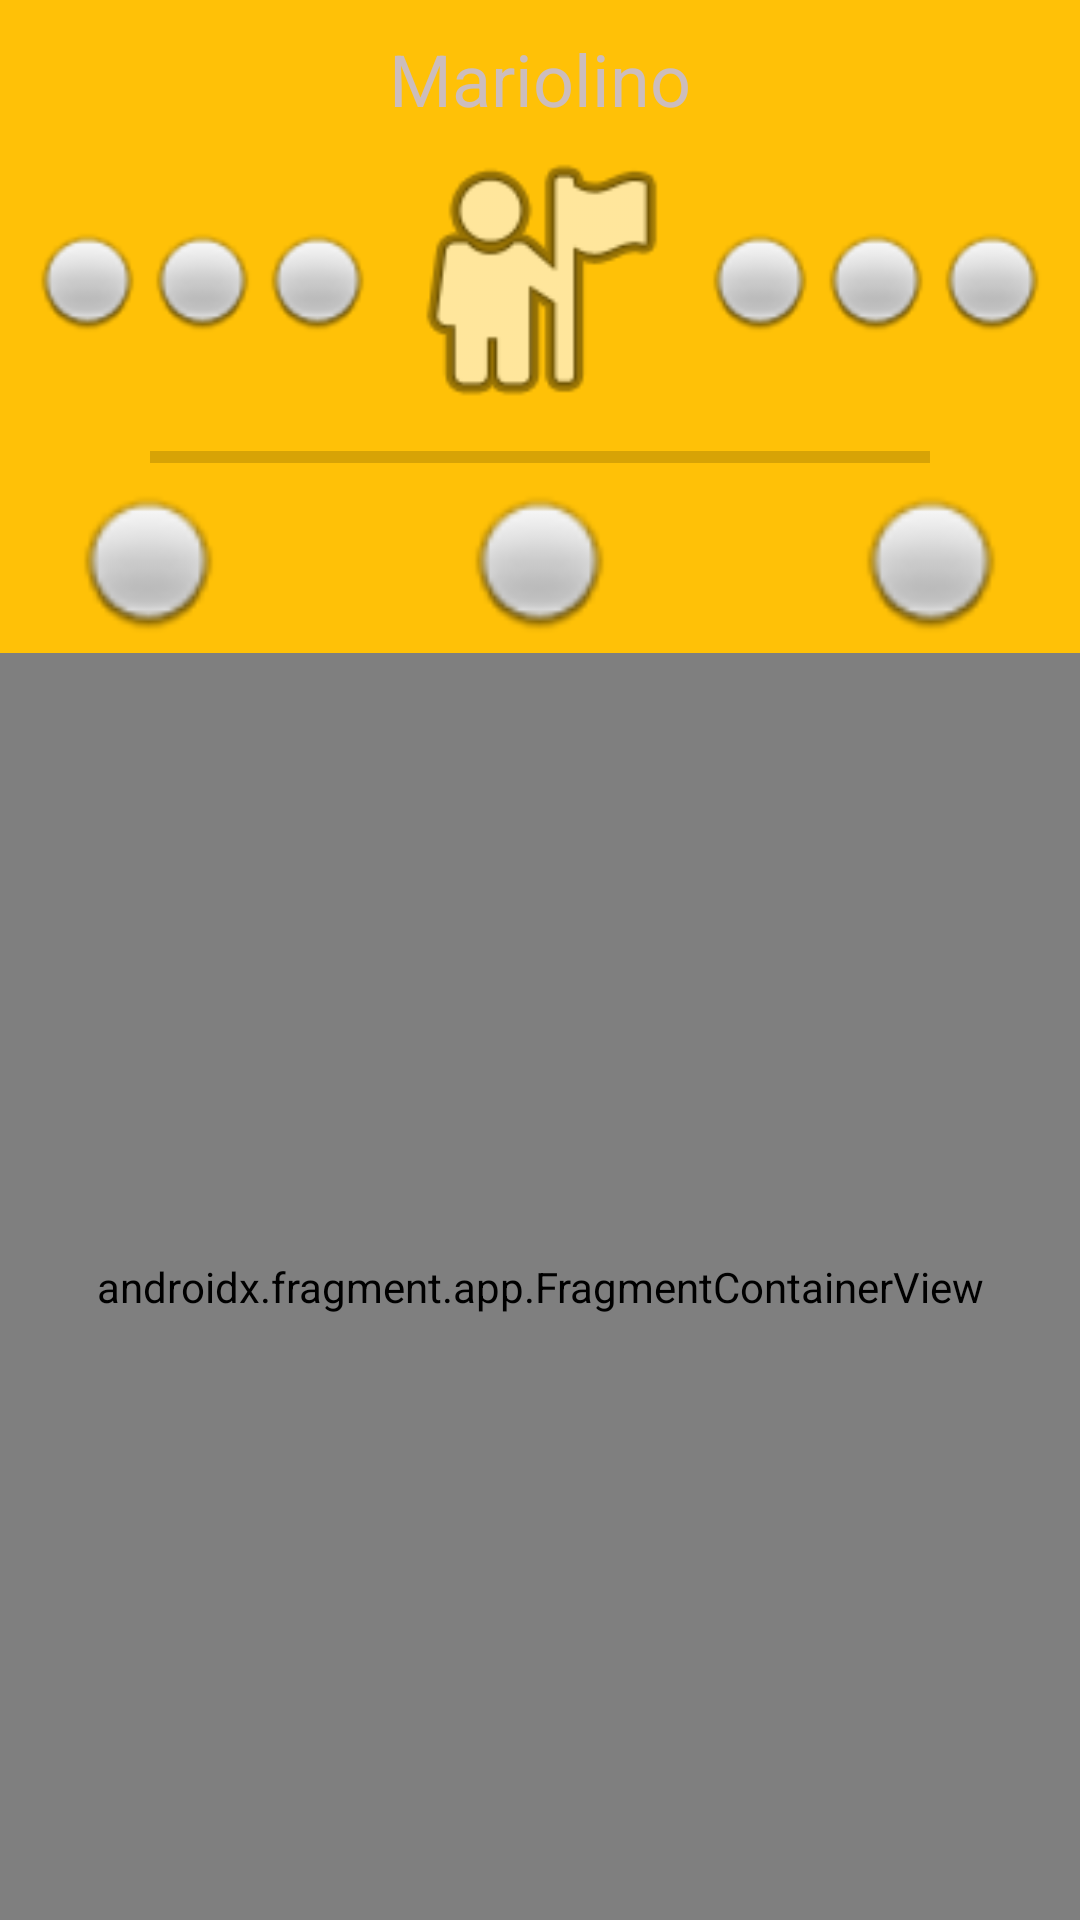

Reconstruct the res/layout file that produces this screen, plus the resources it refers to.
<!-- AndroidManifest.xml: application theme Theme.DIDKidBalanceApplication -->
<!-- res/layout/activity_main_old.xml -->
<?xml version="1.0" encoding="utf-8"?>
<layout xmlns:android="http://schemas.android.com/apk/res/android"
    xmlns:app="http://schemas.android.com/apk/res-auto"
    xmlns:tools="http://schemas.android.com/tools">
<androidx.constraintlayout.widget.ConstraintLayout
    android:layout_width="match_parent"
    android:layout_height="match_parent"
    tools:context=".MainActivity">

    <androidx.appcompat.widget.Toolbar
        android:id="@+id/toolBar"
        android:layout_width="0dp"
        android:layout_height="0dp"
        android:background="?attr/colorPrimary"
        android:fadingEdge="horizontal"
        android:minHeight="?attr/actionBarSize"
        android:theme="?attr/actionBarTheme"
        app:layout_constraintBottom_toTopOf="@+id/Guideline"
        app:layout_constraintEnd_toEndOf="parent"
        app:layout_constraintHorizontal_bias="0.0"
        app:layout_constraintStart_toStartOf="parent"
        app:layout_constraintTop_toTopOf="parent"
        app:layout_constraintVertical_bias="0.0" />

    <LinearLayout
        android:layout_width="0dp"
        android:layout_height="0dp"
        android:orientation="vertical"
        app:layout_constraintBottom_toBottomOf="@+id/toolBar"
        app:layout_constraintEnd_toEndOf="@+id/toolBar"
        app:layout_constraintStart_toStartOf="parent"
        app:layout_constraintTop_toTopOf="@+id/toolBar">

        <TextView
            android:id="@+id/userId"
            android:layout_width="match_parent"
            android:layout_height="wrap_content"
            android:layout_marginTop="10dp"
            android:gravity="center"
            android:text="Mariolino"
            android:textColor="#CCBDBD"
            android:textSize="24sp" />

        <LinearLayout
            android:layout_width="match_parent"
            android:layout_height="102dp"
            android:layout_marginStart="10dp"
            android:layout_marginLeft="10dp"
            android:layout_marginEnd="10dp"
            android:layout_marginRight="10dp"
            android:orientation="horizontal">

            <ImageView
                android:id="@+id/imageView5"
                android:layout_width="wrap_content"
                android:layout_height="match_parent"
                android:layout_weight="1"
                app:srcCompat="@android:drawable/radiobutton_off_background" />

            <ImageView
                android:id="@+id/imageView6"
                android:layout_width="wrap_content"
                android:layout_height="match_parent"
                android:layout_weight="1"
                app:srcCompat="@android:drawable/radiobutton_off_background" />

            <ImageView
                android:id="@+id/imageView7"
                android:layout_width="wrap_content"
                android:layout_height="match_parent"
                android:layout_weight="1"
                app:srcCompat="@android:drawable/radiobutton_off_background" />

            <ImageView
                android:id="@+id/userPicture"
                android:layout_width="90dp"
                android:layout_height="match_parent"
                android:layout_weight="1"
                app:srcCompat="@android:drawable/ic_menu_myplaces" />

            <ImageView
                android:id="@+id/imageView9"
                android:layout_width="wrap_content"
                android:layout_height="match_parent"
                android:layout_weight="1"
                app:srcCompat="@android:drawable/radiobutton_off_background" />

            <ImageView
                android:id="@+id/imageView10"
                android:layout_width="wrap_content"
                android:layout_height="match_parent"
                android:layout_weight="1"
                app:srcCompat="@android:drawable/radiobutton_off_background" />

            <ImageView
                android:id="@+id/imageView11"
                android:layout_width="wrap_content"
                android:layout_height="match_parent"
                android:layout_weight="1"
                app:srcCompat="@android:drawable/radiobutton_off_background" />
        </LinearLayout>

        <ProgressBar
            android:id="@+id/progressBar2"
            style="?android:attr/progressBarStyleHorizontal"
            android:layout_width="match_parent"
            android:layout_height="wrap_content"
            android:layout_marginStart="50dp"
            android:layout_marginLeft="50dp"
            android:layout_marginEnd="50dp"
            android:layout_marginRight="50dp" />

        <LinearLayout
            android:layout_width="match_parent"
            android:layout_height="53dp"
            android:layout_marginBottom="5dp"
            android:orientation="horizontal">

            <ImageView
                android:id="@+id/ic_fuel"
                android:layout_width="wrap_content"
                android:layout_height="match_parent"
                android:layout_weight="1"
                app:srcCompat="@android:drawable/radiobutton_off_background" />

            <ImageView
                android:id="@+id/bonus2"
                android:layout_width="82dp"
                android:layout_height="match_parent"
                android:layout_weight="1"
                app:srcCompat="@android:drawable/radiobutton_off_background" />

            <ImageView
                android:id="@+id/bonus3"
                android:layout_width="wrap_content"
                android:layout_height="match_parent"
                android:layout_weight="1"
                app:srcCompat="@android:drawable/radiobutton_off_background" />
        </LinearLayout>

    </LinearLayout>

    <androidx.constraintlayout.widget.Guideline
        android:id="@+id/Guideline"
        android:layout_width="wrap_content"
        android:layout_height="wrap_content"
        android:orientation="horizontal"
        app:layout_constraintGuide_percent="0.34" />

    <androidx.fragment.app.FragmentContainerView
        android:id="@+id/main_activity_container"
        android:name="androidx.navigation.fragment.NavHostFragment"
        android:layout_width="0dp"
        android:layout_height="0dp"
        app:defaultNavHost="true"
        app:layout_constraintBottom_toBottomOf="parent"
        app:layout_constraintEnd_toEndOf="parent"
        app:layout_constraintHorizontal_bias="0.0"
        app:layout_constraintStart_toStartOf="parent"
        app:layout_constraintTop_toBottomOf="@+id/toolBar"
        app:layout_constraintVertical_bias="1.0"
        app:navGraph="@navigation/navigation2" />

</androidx.constraintlayout.widget.ConstraintLayout>
</layout>
<!-- resources referenced by this layout -->
<resources>
  <style name="Theme.DIDKidBalanceApplication" parent="Theme.MaterialComponents.Light.NoActionBar">
          
          <item name="colorPrimary">@color/primary_color</item>
          <item name="colorPrimaryVariant">@color/dark_primary_color</item>
          <item name="colorOnPrimary">@color/white</item>
          
          <item name="colorSecondary">@color/accent_color</item>
          <item name="colorSecondaryVariant">@color/accent_color</item>
          <item name="colorOnSecondary">@color/black</item>
          
          <item name="android:statusBarColor" tools:targetApi="l">?attr/colorPrimaryVariant</item>
          <item name="android:spotShadowAlpha">0.6</item>
          
      </style>
  <color name="primary_color">#FFC107</color>
  <color name="dark_primary_color">#FFA000</color>
  <color name="white">#FEFEFE</color>
  <color name="accent_color">#00BCD4</color>
  <color name="black">#FF000000</color>
</resources>
